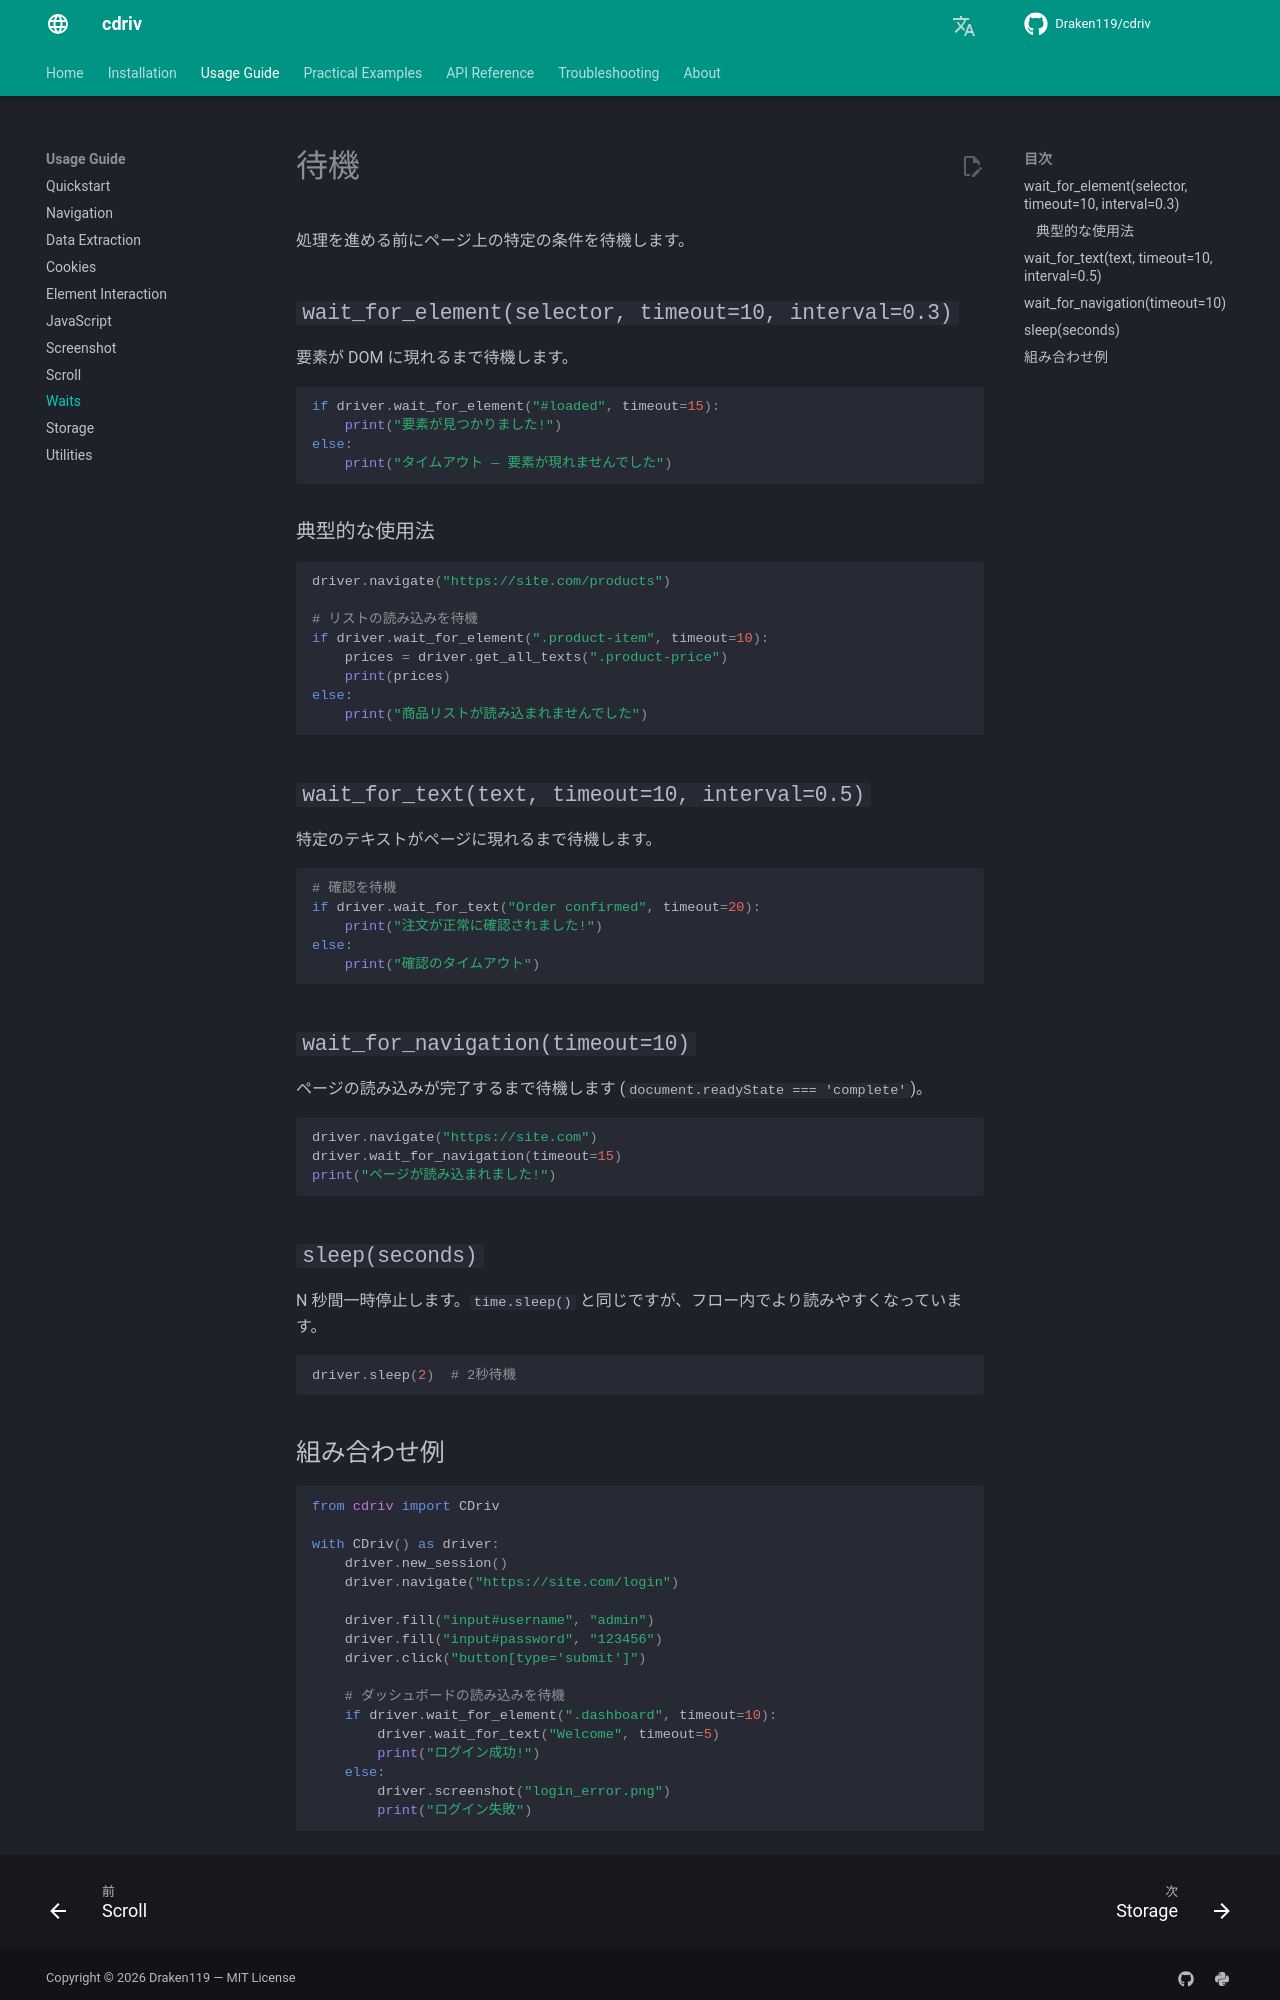

repository: Draken119/cdriv · page: ja/usage/waits/index.html · generator: mkdocs

# 待機

処理を進める前にページ上の特定の条件を待機します。

## `wait_for_element(selector, timeout=10, interval=0.3)`

要素が DOM に現れるまで待機します。

```python
if driver.wait_for_element("#loaded", timeout=15):
    print("要素が見つかりました!")
else:
    print("タイムアウト — 要素が現れませんでした")
```

### 典型的な使用法

```python
driver.navigate("https://site.com/products")

# リストの読み込みを待機
if driver.wait_for_element(".product-item", timeout=10):
    prices = driver.get_all_texts(".product-price")
    print(prices)
else:
    print("商品リストが読み込まれませんでした")
```

## `wait_for_text(text, timeout=10, interval=0.5)`

特定のテキストがページに現れるまで待機します。

```python
# 確認を待機
if driver.wait_for_text("Order confirmed", timeout=20):
    print("注文が正常に確認されました!")
else:
    print("確認のタイムアウト")
```

## `wait_for_navigation(timeout=10)`

ページの読み込みが完了するまで待機します (`document.readyState === 'complete'`)。

```python
driver.navigate("https://site.com")
driver.wait_for_navigation(timeout=15)
print("ページが読み込まれました!")
```

## `sleep(seconds)`

N 秒間一時停止します。`time.sleep()` と同じですが、フロー内でより読みやすくなっています。

```python
driver.sleep(2)  # 2秒待機
```
